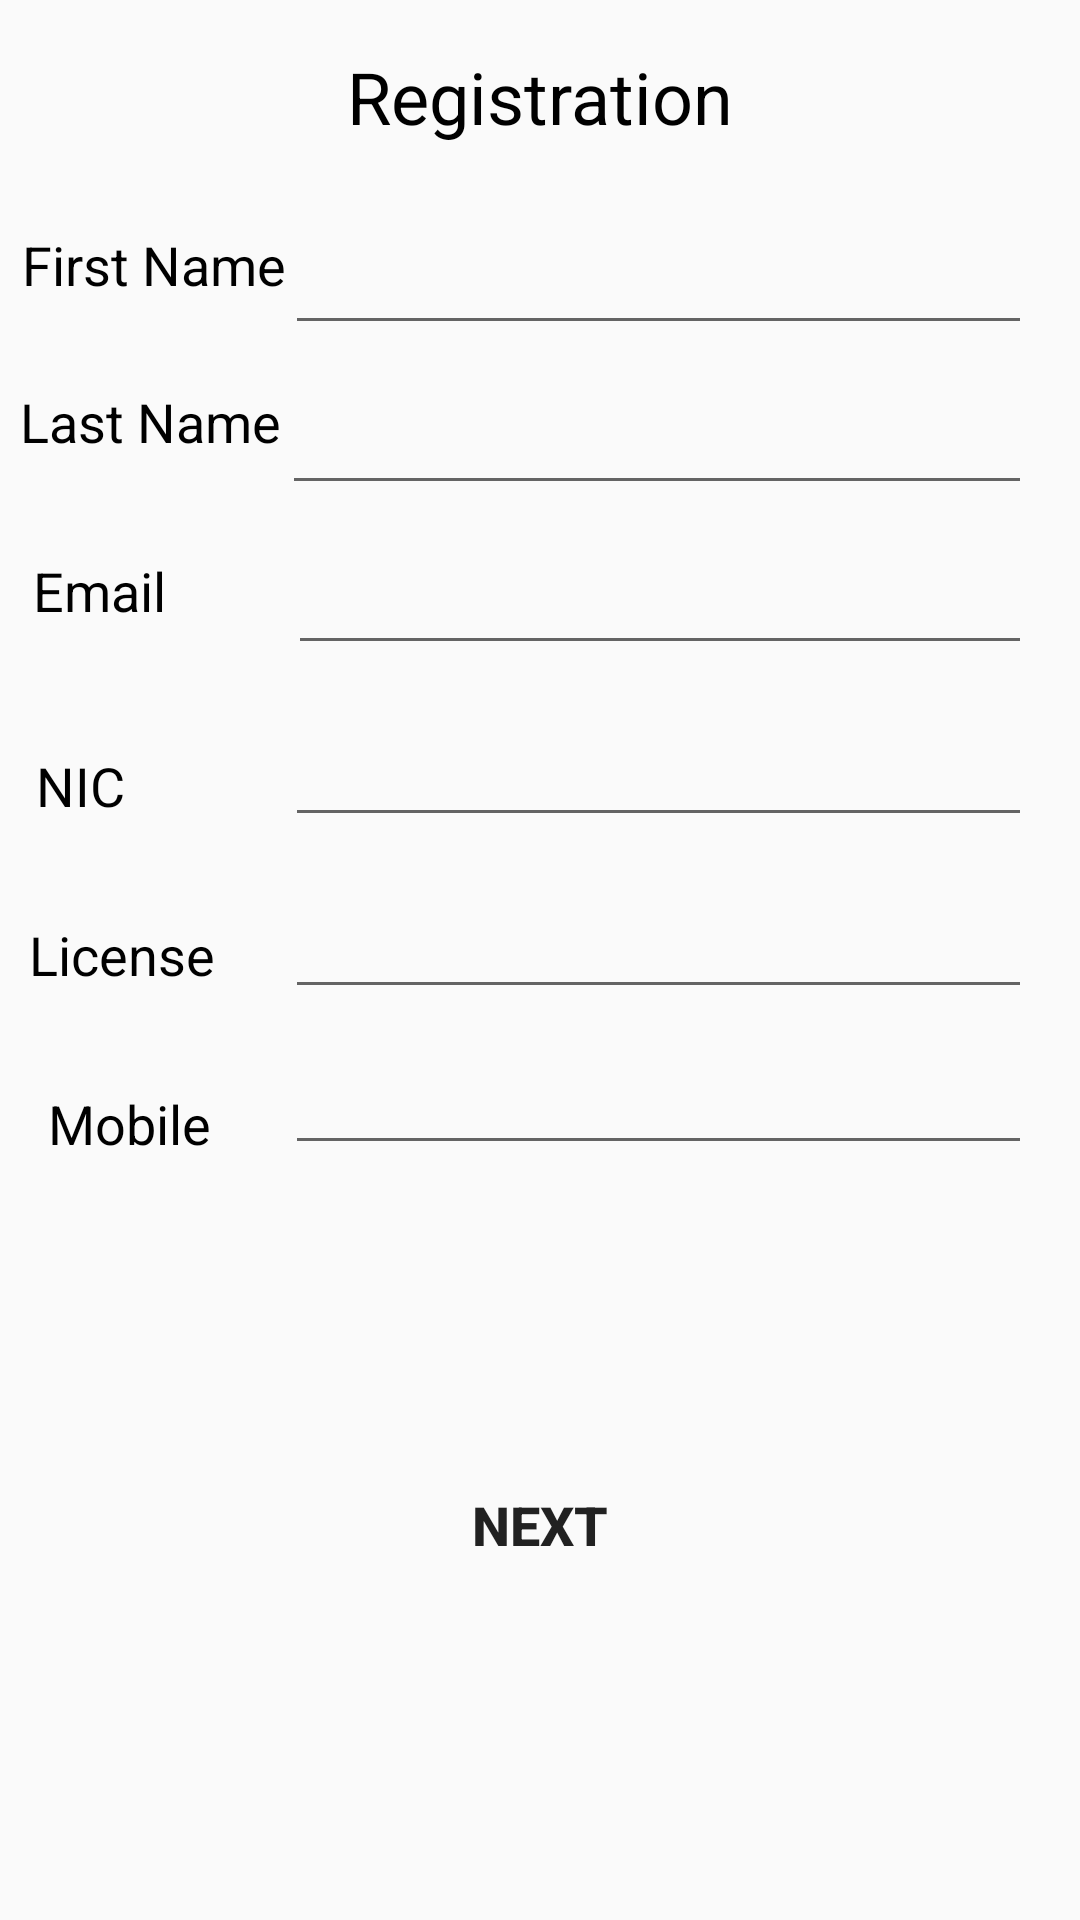

Write the Android layout XML for this screen, with the resource values it uses.
<!-- AndroidManifest.xml: application theme AppTheme -->
<!-- res/layout/activity_user_registration.xml -->
<?xml version="1.0" encoding="utf-8"?>
<android.support.constraint.ConstraintLayout xmlns:android="http://schemas.android.com/apk/res/android"
    xmlns:app="http://schemas.android.com/apk/res-auto"
    xmlns:tools="http://schemas.android.com/tools"
    android:layout_width="match_parent"
    android:layout_height="match_parent"
    tools:context=".DriverRegistration">

    <TextView
        android:id="@+id/textView18"
        android:layout_width="wrap_content"
        android:layout_height="wrap_content"
        android:layout_marginEnd="8dp"
        android:layout_marginLeft="8dp"
        android:layout_marginRight="8dp"
        android:layout_marginStart="8dp"
        android:layout_marginTop="28dp"
        android:text="Last Name"
        android:textColor="@color/colorPrimaryDark"
        android:textSize="18sp"

        app:layout_constraintEnd_toStartOf="@+id/registrationFirstName"
        app:layout_constraintHorizontal_bias="0.181"
        app:layout_constraintStart_toStartOf="parent"
        app:layout_constraintTop_toBottomOf="@+id/textView29" />

    <TextView
        android:id="@+id/textView29"
        android:layout_width="wrap_content"
        android:layout_height="wrap_content"
        android:layout_marginEnd="8dp"
        android:layout_marginLeft="8dp"
        android:layout_marginRight="8dp"
        android:layout_marginStart="8dp"
        android:layout_marginTop="76dp"
        android:text="First Name"
        android:textColor="@color/colorPrimaryDark"
        android:textSize="18sp"
        app:layout_constraintEnd_toStartOf="@+id/registrationFirstName"

        app:layout_constraintHorizontal_bias="0.1"
        app:layout_constraintStart_toStartOf="parent"
        app:layout_constraintTop_toTopOf="parent" />

    <TextView
        android:id="@+id/textView8"
        android:layout_width="wrap_content"
        android:layout_height="35dp"
        android:layout_marginEnd="8dp"
        android:layout_marginLeft="8dp"
        android:layout_marginRight="8dp"
        android:layout_marginStart="8dp"
        android:layout_marginTop="32dp"

        android:text="Email"
        android:textColor="@color/colorPrimaryDark"
        android:textSize="18sp"
        app:layout_constraintEnd_toStartOf="@+id/registrationLastName"
        app:layout_constraintHorizontal_bias="0.093"
        app:layout_constraintStart_toStartOf="parent"
        app:layout_constraintTop_toBottomOf="@+id/textView18" />

    <TextView
        android:id="@+id/textView9"
        android:layout_width="wrap_content"
        android:layout_height="wrap_content"
        android:layout_marginEnd="8dp"
        android:layout_marginLeft="8dp"
        android:layout_marginRight="8dp"
        android:layout_marginStart="8dp"
        android:layout_marginTop="30dp"
        android:text="NIC"
        android:textColor="@color/colorPrimaryDark"

        android:textSize="18sp"
        app:layout_constraintEnd_toStartOf="@+id/driverprofileEditMobile"
        app:layout_constraintHorizontal_bias="0.079"
        app:layout_constraintStart_toStartOf="parent"
        app:layout_constraintTop_toBottomOf="@+id/textView8" />

    <EditText
        android:id="@+id/registrationFirstName"
        android:layout_width="249dp"
        android:layout_height="39dp"
        android:layout_marginEnd="16dp"
        android:layout_marginRight="16dp"
        android:layout_marginTop="76dp"
        android:ems="10"
        android:inputType="textPersonName"
        app:layout_constraintEnd_toEndOf="parent"
        app:layout_constraintTop_toTopOf="parent" />

    <EditText
        android:id="@+id/registrationLastName"
        android:layout_width="250dp"
        android:layout_height="wrap_content"
        android:layout_marginEnd="16dp"
        android:layout_marginLeft="8dp"
        android:layout_marginRight="16dp"
        android:layout_marginStart="8dp"
        android:layout_marginTop="12dp"
        android:ems="10"
        android:inputType="textPersonName"
        app:layout_constraintEnd_toEndOf="parent"
        app:layout_constraintHorizontal_bias="1.0"
        app:layout_constraintStart_toEndOf="@+id/textView18"
        app:layout_constraintTop_toBottomOf="@+id/registrationFirstName" />

    <EditText
        android:id="@+id/driverprofileEditMobile"
        android:layout_width="249dp"
        android:layout_height="wrap_content"
        android:layout_marginEnd="16dp"
        android:layout_marginRight="16dp"
        android:layout_marginTop="16dp"
        android:ems="10"
        android:inputType="textPersonName"
        app:layout_constraintEnd_toEndOf="parent"
        app:layout_constraintTop_toBottomOf="@+id/driverProfileEditLicense" />

    <EditText
        android:id="@+id/registrationMobile"
        android:layout_width="249dp"
        android:layout_height="wrap_content"
        android:layout_marginEnd="16dp"
        android:layout_marginRight="16dp"
        android:layout_marginTop="68dp"
        android:ems="10"
        android:inputType="textPersonName"
        app:layout_constraintEnd_toEndOf="parent"
        app:layout_constraintTop_toBottomOf="@+id/driverprofileEditMobile" />

    <EditText
        android:id="@+id/registrationLicense"
        android:layout_width="249dp"
        android:layout_height="wrap_content"
        android:layout_marginEnd="16dp"
        android:layout_marginRight="16dp"
        android:layout_marginTop="16dp"
        android:ems="10"
        android:inputType="textPersonName"
        app:layout_constraintEnd_toEndOf="parent"
        app:layout_constraintTop_toBottomOf="@+id/driverprofileEditMobile" />

    <EditText
        android:id="@+id/driverProfileEditLicense"
        android:layout_width="248dp"
        android:layout_height="wrap_content"
        android:layout_marginEnd="16dp"
        android:layout_marginLeft="8dp"
        android:layout_marginRight="16dp"
        android:layout_marginStart="8dp"
        android:layout_marginTop="12dp"
        android:ems="10"
        android:inputType="textPersonName"
        app:layout_constraintEnd_toEndOf="parent"
        app:layout_constraintHorizontal_bias="1.0"
        app:layout_constraintStart_toEndOf="@+id/textView8"
        app:layout_constraintTop_toBottomOf="@+id/registrationLastName" />

    <TextView
        android:id="@+id/textView32"
        android:layout_width="wrap_content"
        android:layout_height="wrap_content"
        android:layout_marginEnd="8dp"
        android:layout_marginLeft="8dp"
        android:layout_marginRight="8dp"
        android:layout_marginStart="8dp"
        android:layout_marginTop="32dp"
        android:text="License"
        android:textColor="@color/colorPrimaryDark"
        android:textSize="18sp"
        app:layout_constraintEnd_toStartOf="@+id/registrationMobile"
        app:layout_constraintHorizontal_bias="0.105"
        app:layout_constraintStart_toStartOf="parent"
        app:layout_constraintTop_toBottomOf="@+id/textView9" />

    <TextView
        android:id="@+id/textView38"
        android:layout_width="wrap_content"
        android:layout_height="33dp"
        android:layout_marginTop="16dp"
        android:text="Registration"
        android:textColor="#000000"
        android:textSize="24sp"
        app:layout_constraintEnd_toEndOf="parent"
        app:layout_constraintStart_toStartOf="parent"
        app:layout_constraintTop_toTopOf="parent" />

    <Button
        android:id="@+id/userRegistrationButton"
        android:layout_width="200dp"
        android:layout_height="wrap_content"
        android:layout_marginEnd="8dp"
        android:layout_marginLeft="8dp"
        android:layout_marginRight="8dp"
        android:layout_marginStart="8dp"
        android:layout_marginTop="96dp"
        android:background="@drawable/issue_fine_round_button"
        android:text="Next"
        android:textSize="18sp"
        android:textStyle="bold"
        app:layout_constraintEnd_toEndOf="parent"
        app:layout_constraintStart_toStartOf="parent"
        app:layout_constraintTop_toBottomOf="@+id/registrationMobile"/>

    <TextView
        android:id="@+id/textView40"
        android:layout_width="wrap_content"
        android:layout_height="wrap_content"
        android:layout_marginLeft="16dp"
        android:layout_marginStart="16dp"
        android:layout_marginTop="32dp"
        android:text="Mobile"
        android:textColor="#000000"
        android:textSize="18sp"
        app:layout_constraintStart_toStartOf="parent"
        app:layout_constraintTop_toBottomOf="@+id/textView32" />

</android.support.constraint.ConstraintLayout>
<!-- resources referenced by this layout -->
<resources>
  <color name="colorPrimaryDark">#000000</color>
  <style name="AppTheme" parent="Theme.AppCompat.Light.DarkActionBar">
          
          <item name="colorPrimary">@color/colorPrimary</item>
          <item name="colorPrimaryDark">@color/colorPrimaryDark</item>
          <item name="colorAccent">@color/colorAccent</item>
      </style>
  <color name="colorPrimary">#00cec9</color>
  <color name="colorAccent">#FF4081</color>
</resources>
